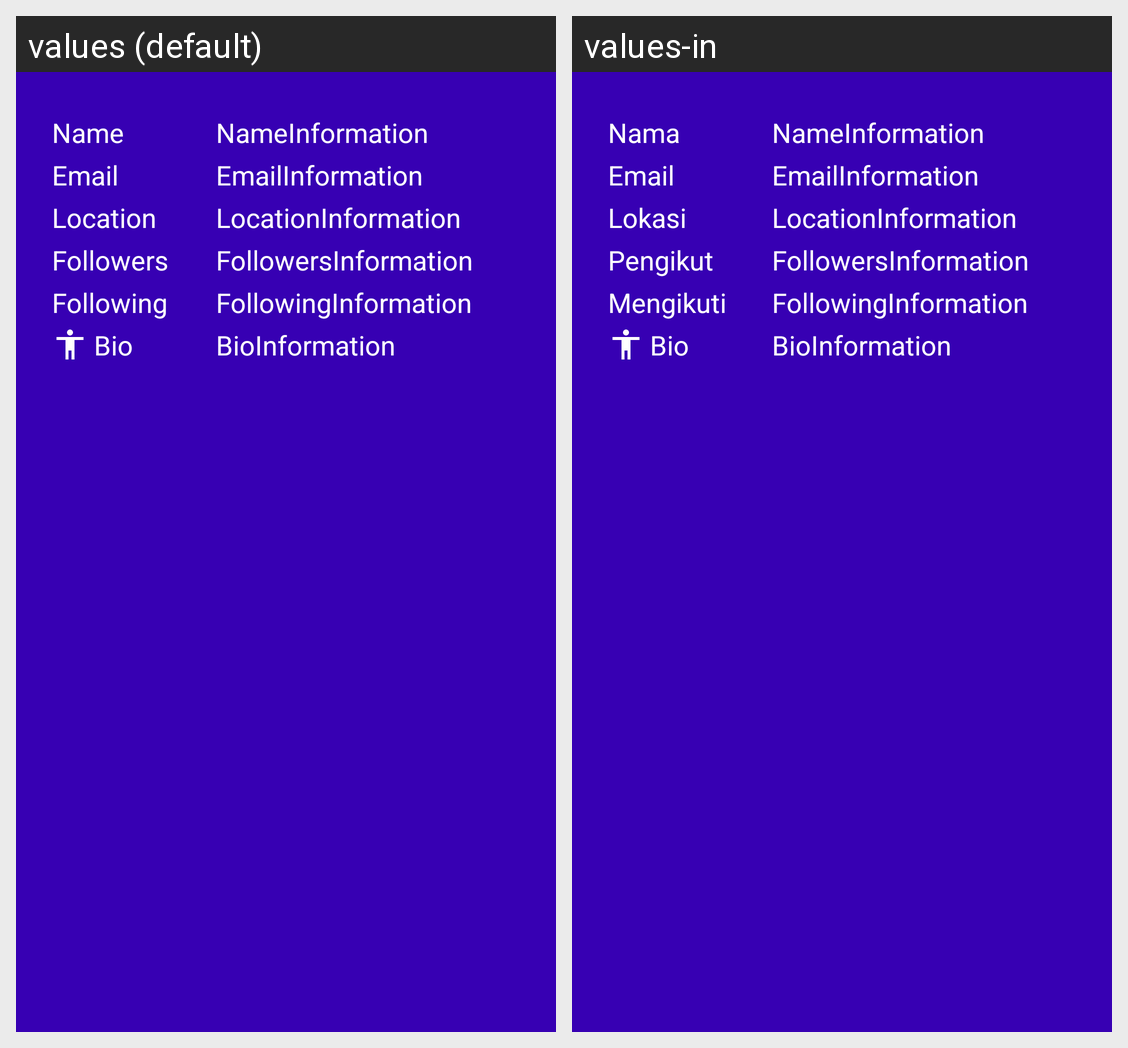

The same Android screen rendered under two of its app's locales, left to right. List the strings drawn on it with the default value and each locale's translation.
Android screen res/layout/include_detail.xml rendered under 2 locales, left to right: values (default), values-in. Device: Nexus 5 (rendered at 1080×1920; each locale shown at half size, 540×960, under a caption strip naming it); theme AppTheme.
Strings drawn on this screen, with the default value and each locale's value (text and hints the layout hard-codes, and strings that could not be matched under every locale, appear in the picture but are not listed):

tv_detailName
  values: Name
  values-in: Nama

tv_detailEmail
  values: Email
  values-in: Email

tv_detailLocation
  values: Location
  values-in: Lokasi

tv_detailFollowers
  values: Followers
  values-in: Pengikut

tv_detailFollowing
  values: Following
  values-in: Mengikuti

tv_detailBio
  values: Bio
  values-in: Bio

tv_detailNameInformation
  values: NameInformation
  values-in: NameInformation

tv_detailEmailInformation
  values: EmailInformation
  values-in: EmailInformation

tv_detailLocationInformation
  values: LocationInformation
  values-in: LocationInformation

tv_detailFollowersInformation
  values: FollowersInformation
  values-in: FollowersInformation

tv_detailFollowingInformation
  values: FollowingInformation
  values-in: FollowingInformation

tv_detailBioInformation
  values: BioInformation
  values-in: BioInformation
